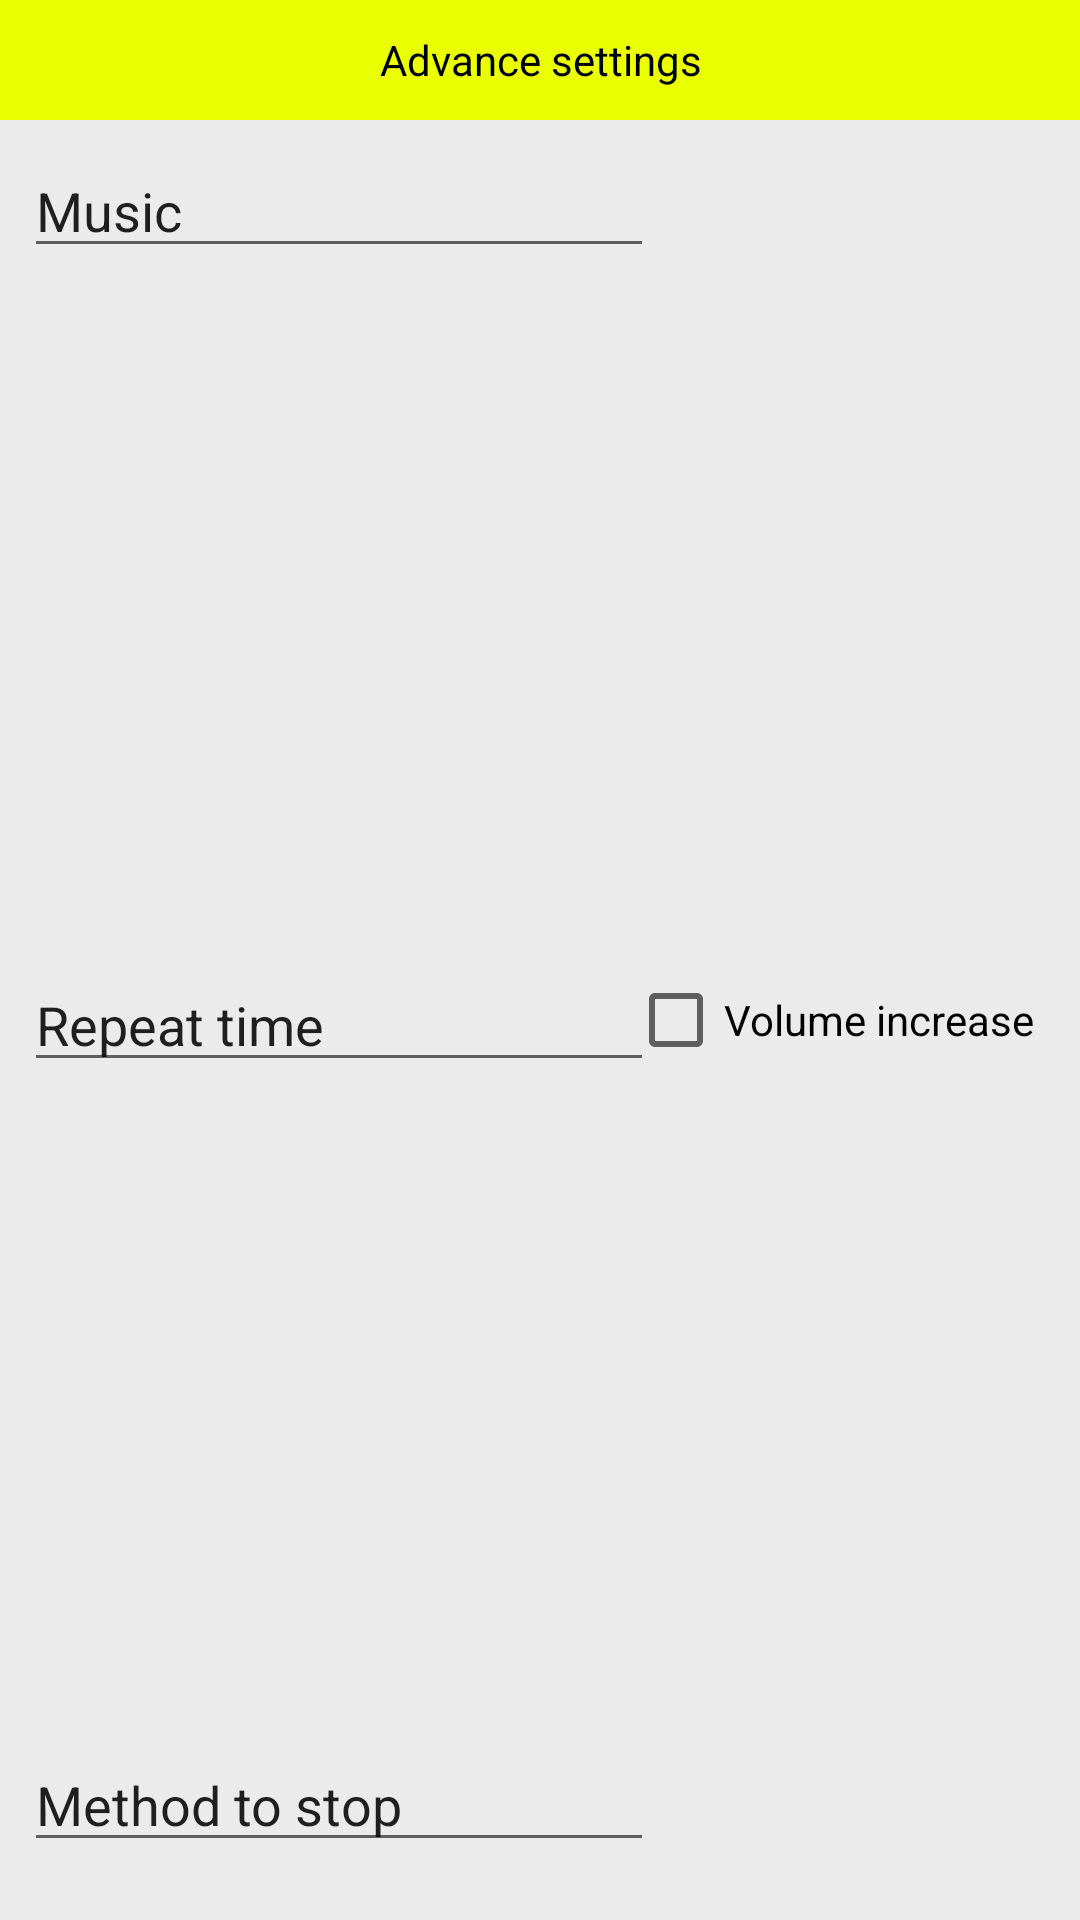

The Android layout XML behind this screen, and the referenced resources:
<!-- AndroidManifest.xml: application theme AppTheme -->
<!-- res/layout/advenced_alarm_settings.xml -->
<?xml version="1.0" encoding="utf-8"?>
<LinearLayout xmlns:android="http://schemas.android.com/apk/res/android"
    xmlns:app="http://schemas.android.com/apk/res-auto"
    xmlns:tools="http://schemas.android.com/tools"
    android:id="@+id/bottom_sheet"
    android:layout_width="match_parent"
    android:layout_height="200dp"
    android:background="@color/light_gray"
    android:orientation="vertical"
    app:behavior_hideable="false"
    app:behavior_peekHeight="15dp"
    app:layout_behavior="android.support.design.widget.BottomSheetBehavior">

    <TextView
        android:id="@+id/sheet_tv"
        android:layout_width="match_parent"
        android:layout_height="40dp"
        android:background="@color/theme_color"
        android:foreground="@drawable/note_tag_ripple_effect"
        android:gravity="center"
        android:text="@string/en_alarm_settings"
        android:textColor="@android:color/black"
        tools:layout_editor_absoluteY="200dp" />

    <android.support.constraint.ConstraintLayout
        android:layout_width="match_parent"
        android:layout_height="match_parent">

        <EditText
            android:id="@+id/alarmOffMusic"
            android:layout_width="wrap_content"
            android:layout_height="wrap_content"
            android:layout_marginBottom="8dp"
            android:layout_marginEnd="8dp"
            android:layout_marginStart="8dp"
            android:layout_marginTop="8dp"
            android:ems="10"
            android:inputType="textPersonName"
            android:text="@string/en_alarm_music"
            app:layout_constraintBottom_toBottomOf="parent"
            app:layout_constraintEnd_toEndOf="parent"
            app:layout_constraintHorizontal_bias="0.0"
            app:layout_constraintStart_toStartOf="parent"
            app:layout_constraintTop_toTopOf="parent"
            app:layout_constraintVertical_bias="0.0" />

        <EditText
            android:id="@+id/alarmRepeat"
            android:layout_width="wrap_content"
            android:layout_height="wrap_content"
            android:layout_marginBottom="8dp"
            android:layout_marginEnd="8dp"
            android:layout_marginStart="8dp"
            android:layout_marginTop="8dp"
            android:ems="10"
            android:inputType="textPersonName"
            android:text="@string/en_alarm_repeat"
            app:layout_constraintBottom_toBottomOf="parent"
            app:layout_constraintEnd_toEndOf="parent"
            app:layout_constraintHorizontal_bias="0.0"
            app:layout_constraintStart_toStartOf="parent"
            app:layout_constraintTop_toTopOf="parent" />

        <EditText
            android:id="@+id/alarmOffMethod"
            android:layout_width="wrap_content"
            android:layout_height="wrap_content"
            android:layout_marginBottom="8dp"
            android:layout_marginEnd="8dp"
            android:layout_marginStart="8dp"
            android:layout_marginTop="8dp"
            android:ems="10"
            android:inputType="textPersonName"
            android:text="@string/en_alarm_shut_up"
            app:layout_constraintBottom_toBottomOf="parent"
            app:layout_constraintEnd_toEndOf="parent"
            app:layout_constraintHorizontal_bias="0.0"
            app:layout_constraintStart_toStartOf="parent"
            app:layout_constraintTop_toTopOf="parent"
            app:layout_constraintVertical_bias="0.979" />

        <CheckBox
            android:id="@+id/alarmIncreaseVolume"
            android:layout_width="wrap_content"
            android:layout_height="wrap_content"
            android:layout_marginBottom="8dp"
            android:layout_marginEnd="8dp"
            android:layout_marginStart="8dp"
            android:layout_marginTop="8dp"
            android:text="@string/en_alarm_increase_volume"
            app:layout_constraintBottom_toBottomOf="parent"
            app:layout_constraintEnd_toEndOf="parent"
            app:layout_constraintHorizontal_bias="0.965"
            app:layout_constraintStart_toStartOf="parent"
            app:layout_constraintTop_toTopOf="parent" />
    </android.support.constraint.ConstraintLayout>

</LinearLayout>
<!-- resources referenced by this layout -->
<resources>
  <color name="light_gray">#ebebeb</color>
  <color name="theme_color">#eaff00</color>
  <!-- drawable note_tag_ripple_effect (drawable) -->
  <?xml version="1.0" encoding="utf-8"?>
  <ripple xmlns:android="http://schemas.android.com/apk/res/android"
      android:color="@color/middle_gray">
      <item
          android:id="@android:id/mask"
          android:gravity="center">
          <shape android:shape="rectangle">
              <solid android:color="@color/middle_gray"/>
              <corners android:radius="4dp"/>
          </shape>
      </item>
  </ripple>
  <string name="en_alarm_increase_volume">Volume increase</string>
  <string name="en_alarm_music">Music</string>
  <string name="en_alarm_repeat">Repeat time</string>
  <string name="en_alarm_settings">Advance settings</string>
  <string name="en_alarm_shut_up">Method to stop</string>
  <style name="AppTheme" parent="Theme.AppCompat.Light.NoActionBar">
          
          <item name="colorPrimary">@color/theme_color</item>
          <item name="colorPrimaryDark">@color/colorPrimaryDark</item>
          <item name="colorAccent">@color/colorAccent</item>
          <item name="android:actionMenuTextColor">@color/theme_color</item>
          <item name="android:actionBarItemBackground">?selectableItemBackgroundBorderless</item>
      </style>
  <color name="middle_gray">#d6d6d6</color>
  <color name="colorPrimaryDark">#303F9F</color>
  <color name="colorAccent">#000000</color>
</resources>
